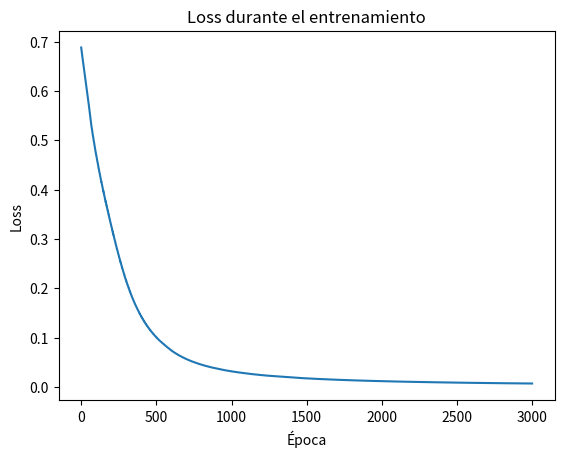

The script that saved this image:
import pandas as pd
import numpy as np
import matplotlib.pyplot as plt

def layer(A_prev, W, b):
    """Calcula Z de una capa (W @ A_prev + b).

    Args:
        A_prev (np.ndarray): activación de la capa anterior, shape (n_prev, m).
        W (np.ndarray): pesos de la capa, shape (n_curr, n_prev).
        b (np.ndarray): bias de la capa, shape (n_curr, 1).

    Returns:
        np.ndarray: Z de la capa, shape (n_curr, m).
    """
    return W @ A_prev + b

def sigmoid(Z):
    """Aplica sigmoid elemento por elemento.

    Args:
        Z (np.ndarray): valores de entrada.

    Returns:
        np.ndarray: valores entre 0 y 1, mismo shape que Z.
    """
    return 1/(1+np.exp(-Z))

def relu(Z):
    """Aplica ReLU elemento por elemento (max(0, Z)).

    Args:
        Z (np.ndarray): valores de entrada.

    Returns:
        np.ndarray: mismo shape que Z, con los negativos en 0.
    """
    return np.maximum(0,Z)

def feed_forward_one(A_prev, W, b, activation):
    """Calcula Z y la activación A de una sola capa.

    Args:
        A_prev (np.ndarray): activación de la capa anterior.
        W (np.ndarray): pesos de la capa.
        b (np.ndarray): bias de la capa.
        activation (str): "relu" o "sigmoid".

    Returns:
        tuple: (Z, A) de esta capa.
    """
    Z = layer(A_prev, W, b)
    if activation == "relu":
        return Z, relu(Z)
    elif activation == "sigmoid":
        return Z, sigmoid(Z)

def inicializar_parametros(architecture):
    """Inicializa pesos (aleatorios) y bias (en cero) para cada capa.

    Args:
        architecture (list[int]): neuronas por capa, incluyendo la entrada.

    Returns:
        tuple: (W, b), listas donde la posición 0 es None (capa de entrada).
    """
    W = []
    b = []
    for i in range(len(architecture)):
        if i==0:
            W.append(None)
            b.append(None)
            continue
        else:
            W.append(np.random.randn(architecture[i], architecture[i-1]))
            b.append(np.zeros((architecture[i],1)))

    return W, b

def feed_forward(X, W, b, activations):
    """Propaga X hacia adelante a través de todas las capas.

    Args:
        X (array-like): entrada, shape (n_features, m).
        W (list): pesos por capa.
        b (list): bias por capa.
        activations (list[str]): activación de cada capa real.

    Returns:
        tuple: (A, A_cache, Z_cache) — salida final y los valores
        intermedios de cada capa, necesarios para el backward pass.
    """
    X = np.array(X)
    A_cache = []
    Z_cache = []
    A = X
    for i in range(len(W)):
        if i == 0:
            continue
        A_cache.append(A)
        Z, A = feed_forward_one(A, W[i], b[i], activations[i-1])
        Z_cache.append(Z)
    return A, A_cache, Z_cache

def binary_cross_entropy(A, Y):
    """Calcula la pérdida promedio de binary cross-entropy.

    Args:
        A (np.ndarray): predicciones de la red, shape (1, m).
        Y (np.ndarray): etiquetas reales, shape (1, m).

    Returns:
        float: pérdida promedio sobre los m ejemplos.
    """
    return -np.mean(Y * np.log(A) + (1 - Y) * np.log(1 - A))

def relu_d(Z):
    """Derivada de ReLU (1 donde Z>0, 0 donde Z<=0).

    Args:
        Z (np.ndarray): valores de entrada (el Z original de la capa).

    Returns:
        np.ndarray: mismo shape que Z.
    """
    return np.where(Z > 0, 1, 0)

def backward_one_layer(m, A, Y, dA, Z, A_prev, W, last_layer):
    """Calcula los gradientes (dW, db, dA_prev) de una sola capa.

    Args:
        m (int): número de ejemplos del batch.
        A (np.ndarray): predicción final de la red (solo si last_layer=True).
        Y (np.ndarray): etiquetas reales (solo si last_layer=True).
        dA (np.ndarray): gradiente que llega de la capa siguiente (solo si last_layer=False).
        Z (np.ndarray): Z de esta capa, calculado en el forward pass.
        A_prev (np.ndarray): entrada de esta capa, del forward pass.
        W (np.ndarray): pesos de esta capa.
        last_layer (bool): True si es la capa de salida.

    Returns:
        tuple: (dW, db, dA_prev) de esta capa.
    """
    if last_layer:
        dZ = (1/m)*(A-Y) # simplificación de sigmoid + cross-entropy en la capa de salida
    else:
        dZ = dA*relu_d(Z) # regla de la cadena: gradiente que llega * derivada de relu
    dW = dZ @ A_prev.T # shape (n_curr, n_prev), igual que W
    db = np.sum(dZ, axis=1, keepdims=True) # suma las contribuciones de los m ejemplos
    dA_prev = W.T @ dZ # gradiente que se propaga hacia la capa anterior

    return dW, db, dA_prev

def backward(A, Y, A_cache, Z_cache, W):
    """Recorre todas las capas de atrás hacia adelante calculando sus gradientes.

    Args:
        A (np.ndarray): predicción final de la red.
        Y (np.ndarray): etiquetas reales.
        A_cache (list): A_prev guardado de cada capa durante el forward.
        Z_cache (list): Z guardado de cada capa durante el forward.
        W (list): pesos de la red.

    Returns:
        tuple: (dW_list, db_list), en el mismo orden que W (sin la capa de entrada).
    """
    dW_list = []
    db_list = []
    m = Y.shape[1]
    for i in range(len(W)-1,0, -1):
        if i == len(W)-1:
            last_layer = True
            dA_prev = None
        else: 
            last_layer = False
        dW, db, dA_prev = backward_one_layer(m, A, Y, dA_prev, Z_cache[i-1], A_cache[i-1], W[i], last_layer)
        dW_list.append(dW)
        db_list.append(db)
    dW_list.reverse()
    db_list.reverse()
    return dW_list, db_list

def actualizar_parametros(W, b, dW_list, db_list, learning_rate):
    """Actualiza W y b restando el gradiente escalado por el learning rate.

    Args:
        W (list): pesos actuales.
        b (list): bias actuales.
        dW_list (list): gradiente de W por capa.
        db_list (list): gradiente de b por capa.
        learning_rate (float): tamaño del paso de actualización.

    Returns:
        tuple: (W, b) actualizados.
    """
    for i in range(len(dW_list)):
        W[i+1] -= learning_rate*dW_list[i]
        b[i+1] -= learning_rate*db_list[i]
    return W, b

def fit(X, Y, epochs, architecture, activation, learning_rate):
    """Entrena la red con gradient descent durante varias épocas.

    Args:
        X (array-like): datos de entrada.
        Y (np.ndarray): etiquetas reales.
        epochs (int): número de iteraciones de entrenamiento.
        architecture (list[int]): neuronas por capa.
        activation (list[str]): activación de cada capa real.
        learning_rate (float): tamaño del paso de gradient descent.

    Returns:
        tuple: (W, b, losses) — parámetros entrenados y el historial de pérdida por época.
    """
    losses = []
    W, b = inicializar_parametros(architecture)
    for i in range(epochs):
        A, A_cache, Z_cache = feed_forward(X, W, b, activation)
        dW_list, db_list = backward(A, Y, A_cache, Z_cache, W)
        W, b = actualizar_parametros(W, b, dW_list, db_list, learning_rate)
        loss = binary_cross_entropy(A, Y)
        losses.append(loss)
        if i%500 == 0:
            print(f"loss: {loss}")

    print(f"Final loss: {loss}")
    return W, b, losses

def metricas_desempeño(Y, A):
    """Calcula e imprime la matriz de confusión y métricas de desempeño.

    Args:
        Y (np.ndarray): etiquetas reales, shape (1, m).
        A (np.ndarray): predicciones de la red (probabilidades), shape (1, m).

    Returns:
        None
    """
    A = np.round(A)
    TP = 0
    TN = 0
    FP = 0
    FN = 0

    for i in range(Y.shape[1]):
        if Y[0][i] == 0 and A[0][i] == 0:
            TN += 1
        elif Y[0][i] == 0 and A[0][i] == 1:
            FP += 1
        elif Y[0][i] == 1 and A[0][i] == 0:
            FN += 1
        elif Y[0][i] == 1 and A[0][i] == 1:
            TP += 1

    accuracy = (TP+TN)/(TP+TN+FP+FN)
    precision = TP/(TP+FP)
    recall = TP/(TP+FN)
    specificity = TN/(TN+FP)
    F1 = 2*((precision*recall)/(precision+recall))

    matriz_confusion = np.array([
        [TN, FP],
        [FN, TP]
    ])

    print("Matriz de confusión:")
    print(matriz_confusion)

    print(f"\nAccuracy: {accuracy}")
    print(f"Precision: {precision}")
    print(f"Recall: {recall}")
    print(f"Specificity: {specificity}")
    print(f"F1: {F1}")

    return None


if __name__ == "__main__":
    X = [[0, 0, 1, 1],[0, 1, 0, 1]]
    Y = np.array([[0, 1, 1, 0]])
    W, b, losses = fit(X, Y, epochs=3000, architecture=[2, 4, 1], activation=['relu', 'sigmoid'], learning_rate=0.1)
    A, _, _ = feed_forward(X, W, b, activations=['relu', 'sigmoid'])
    print(f"predicciones: {A}")
    metricas_desempeño(Y, A)
    plt.plot(losses)

    plt.xlabel("Época")
    plt.ylabel("Loss")
    plt.title("Loss durante el entrenamiento")

    plt.show()
